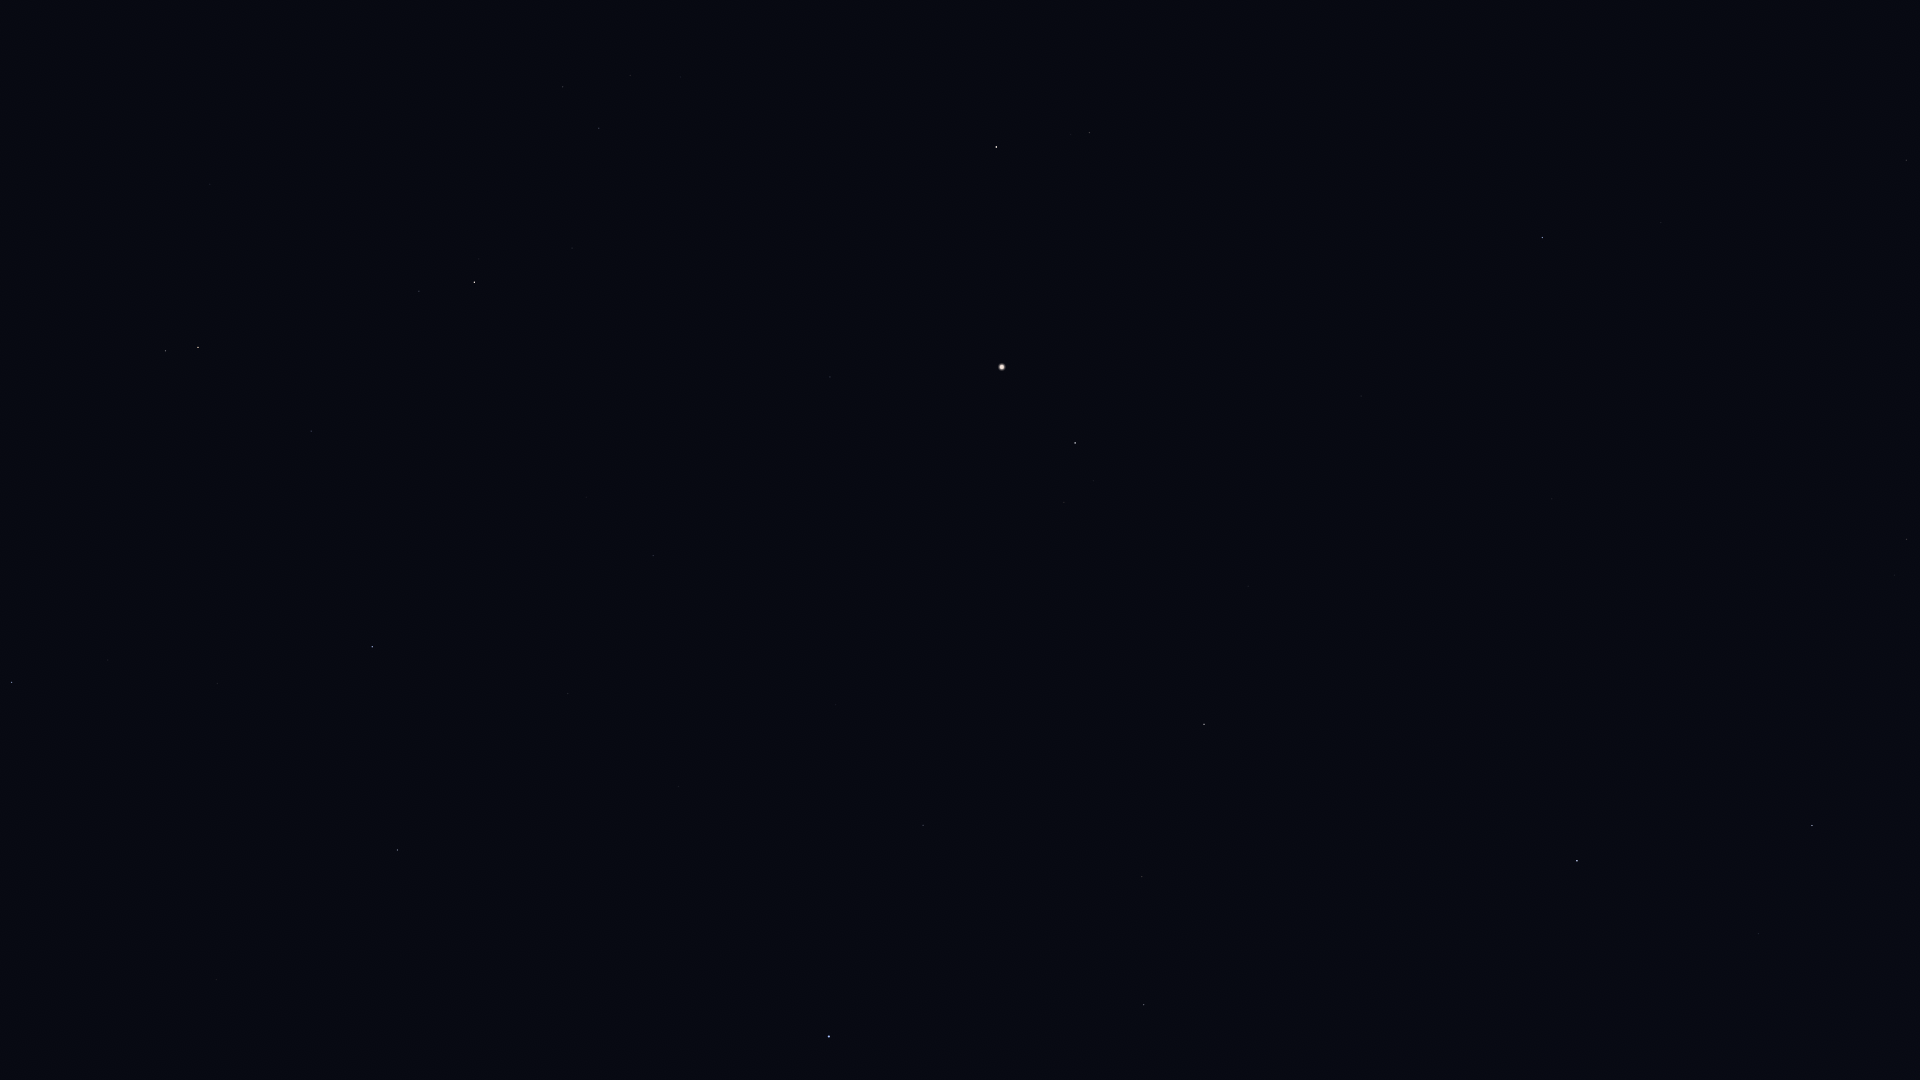

Source data for this figure (header and first rows):
Star_ID, Name, X, Y
54872, Zosma, 1812, 826
54879, Chertan, 1759, 934
55219, Alula Borealis, 1907, 539
56508, Formosa, 1707, 778
57380, HIP 57380, 1500, 1026
57399, Taiyangshou, 1906, 160
57632, Denebola, 1577, 861
60129, Zaniah, 1252, 1058
61317, Chara, 1661, 223
62223, La Superba, 1661, 116
63090, Minelauva, 1142, 877
63125, Cor Caroli, 1542, 238
63608, Vindemiatrix, 1204, 724
64241, Diadem, 1248, 586
64394, HIP 64394, 1361, 396
65474, Spica, 829, 1037
66249, Heze, 923, 825
67459, HIP 67459, 1064, 502
67927, Muphrid, 1075, 443
68520, HIP 68520, 836, 705
69427, Kang, 637, 870
69673, Arcturus, 1002, 367
69701, Syrma, 679, 787
69974, Khambalia, 570, 904
70755, Elgafar, 676, 684
71053, HIP 71053, 1090, 133
71795, HIP 71795, 830, 377
72105, Izar, 996, 147
72220, HIP 72220, 653, 556
72339, Mönch, 619, 588
72571, HIP 72571, 241, 1070
72622, Zubenelgenubi, 398, 850
72845, Arcalís, 843, 264
73714, Brachium, 217, 980
74785, Zubeneschamali, 372, 647
76333, Zubenelhakrabi, 217, 684
77070, Unukalhai, 474, 282
77450, Gudja, 630, 76
77516, HIP 77516, 311, 431
77853, HIP 77853, 108, 660
78820, Acrab, 12, 682
79043, Marsic, 540, 21
79593, Yed Prior, 198, 347
79882, Yed Posterior, 166, 351
80463, Cujam, 424, 3
80883, Marfik, 210, 184
81022, Rosalíadecastro, 203, 175
